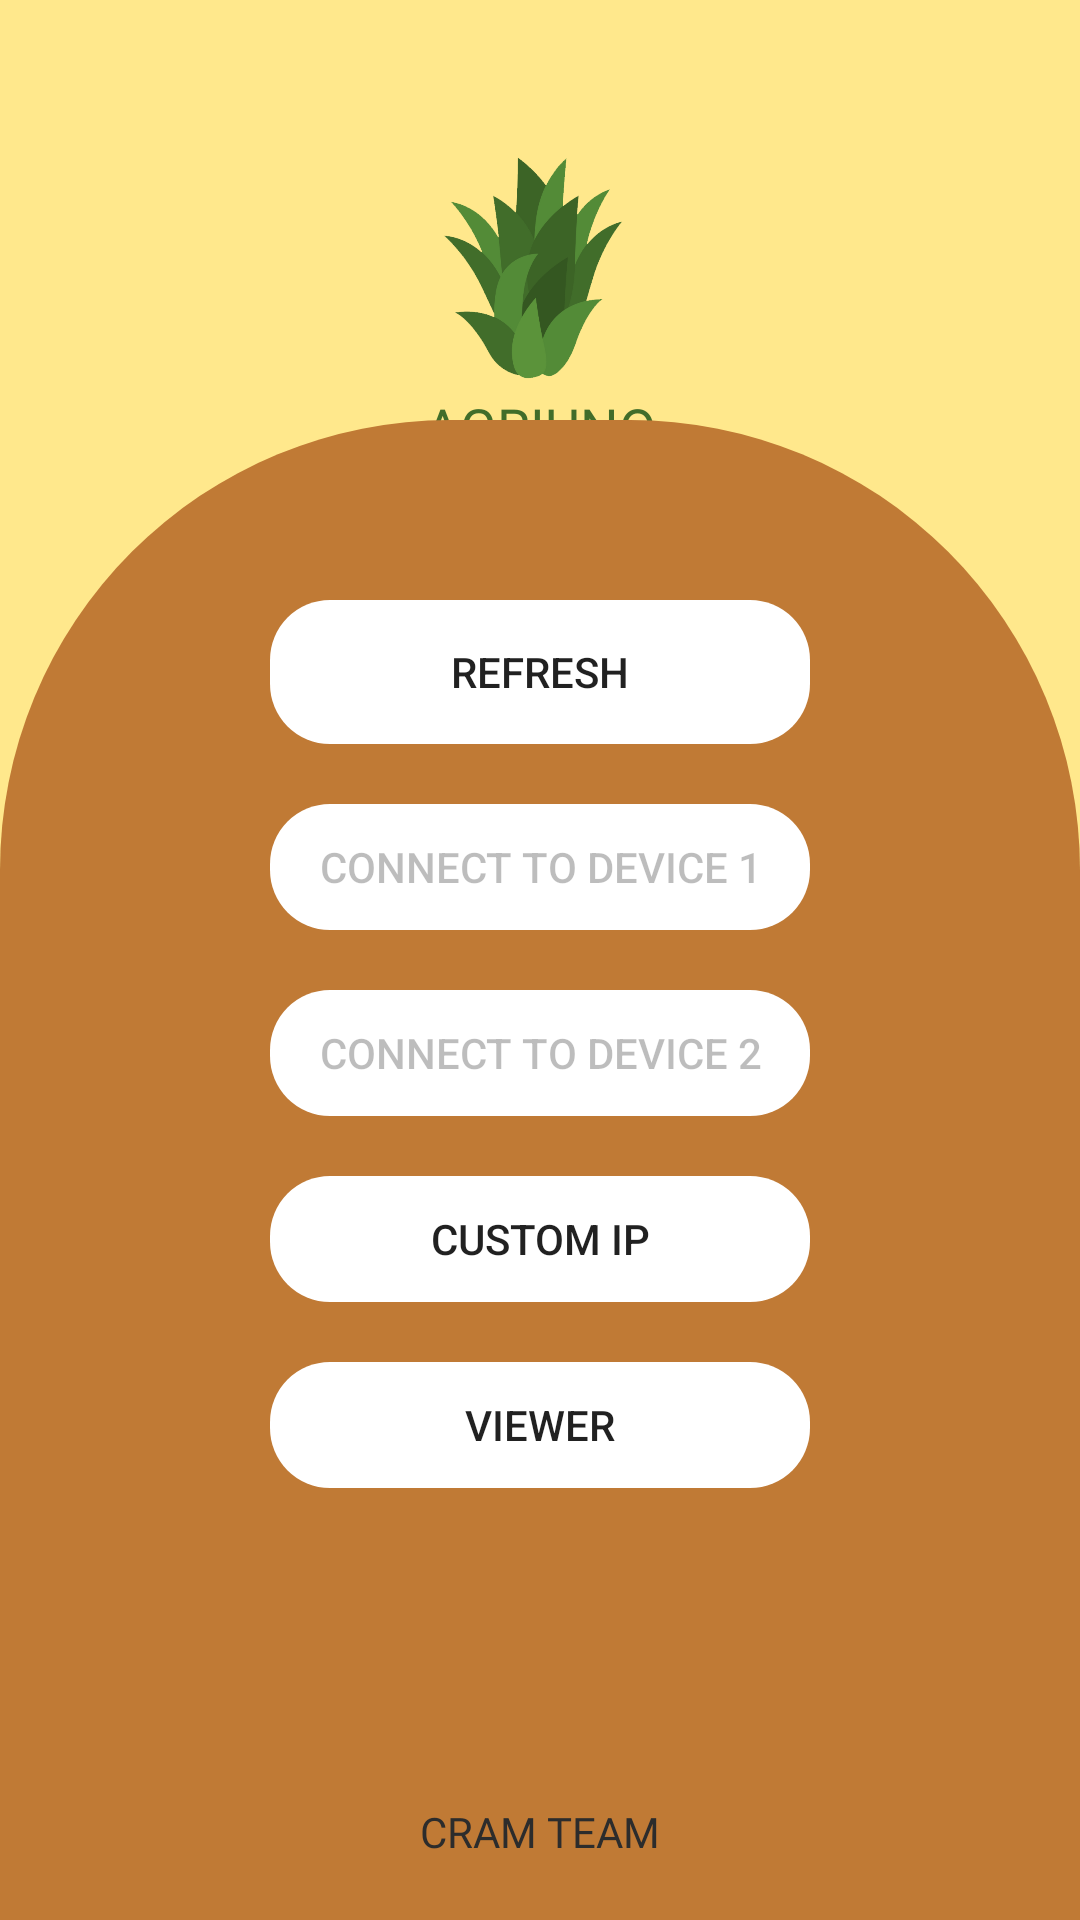

Android layout source for this screen:
<!-- AndroidManifest.xml: application theme Theme.AppCompat.Light.NoActionBar -->
<!-- res/layout/activity_choose_device.xml -->
<?xml version="1.0" encoding="utf-8"?>
<RelativeLayout xmlns:android="http://schemas.android.com/apk/res/android"
    xmlns:app="http://schemas.android.com/apk/res-auto"
    xmlns:tools="http://schemas.android.com/tools"
    android:id="@+id/main"
    android:layout_width="match_parent"
    android:layout_height="match_parent"
    android:background="#FFE88C"
    tools:context=".Activity.ChooseDeviceActivity">

    <ImageView
        android:id="@+id/logo"
        android:layout_width="80dp"
        android:layout_height="80dp"
        android:src="@drawable/logo"
        android:scaleType="fitCenter"
        android:layout_marginTop="50dp"
        android:layout_centerHorizontal="true">

    </ImageView>



    <TextView
        android:layout_width="match_parent"
        android:layout_height="wrap_content"
        android:text="AGRIUNO"
        android:layout_below="@id/logo"
        android:gravity="center"
        android:textColor="#416D2A"

        android:fontFamily="@font/barabara"
        android:textSize="18sp"
        >

    </TextView>
    <LinearLayout
        android:layout_width="match_parent"
        android:layout_height="500dp"
        android:layout_alignParentBottom="true"
        android:background="@drawable/rounded_box"
        android:backgroundTint="#C07A35"
        android:padding="40dp"
        android:orientation="vertical"

        >
        <Button
            android:id="@+id/deviceRefreshButton"
            android:layout_width="match_parent"
            android:layout_height="48dp"
            android:text="REFRESH"

            android:layout_marginTop="20dp"
            android:layout_marginStart="50dp"
            android:layout_marginEnd="50dp"

            android:background="@drawable/full_rounded_box_radius_medium"
            android:backgroundTint="@color/white"

            />

        <Button
            android:id="@+id/device1Button"
            android:layout_width="match_parent"
            android:layout_height="42dp"
            android:text="Connect to Device 1"
            android:enabled="false"
            android:layout_marginTop="20dp"
            android:layout_marginStart="50dp"
            android:layout_marginEnd="50dp"

            android:background="@drawable/full_rounded_box_radius_medium"
            android:backgroundTint="@color/white"

           />

        <Button
            android:id="@+id/device2Button"
            android:layout_width="match_parent"
            android:layout_height="42dp"
            android:text="Connect to Device 2"

            android:enabled="false"

            android:layout_marginTop="20dp"
            android:layout_marginStart="50dp"
            android:layout_marginEnd="50dp"

            android:background="@drawable/full_rounded_box_radius_medium"
            android:backgroundTint="@color/white"
          />
        <Button
            android:id="@+id/deviceCustomIPButton"
            android:layout_width="match_parent"
            android:layout_height="42dp"
            android:text="Custom IP"


            android:layout_marginTop="20dp"
            android:layout_marginStart="50dp"
            android:layout_marginEnd="50dp"

            android:background="@drawable/full_rounded_box_radius_medium"
            android:backgroundTint="@color/white"
            />
        <Button
            android:id="@+id/deviceScanFoIPButton"
            android:layout_width="match_parent"
            android:layout_height="42dp"
            android:text="Scan for IP"
            android:visibility="gone"
            android:layout_marginTop="20dp"
            android:layout_marginStart="50dp"
            android:layout_marginEnd="50dp"

            android:background="@drawable/full_rounded_box_radius_medium"
            android:backgroundTint="@color/white"
            />
        <Button
            android:id="@+id/viewer"
            android:layout_width="match_parent"
            android:layout_height="42dp"
            android:text="Viewer"


            android:layout_marginTop="20dp"
            android:layout_marginStart="50dp"
            android:layout_marginEnd="50dp"

            android:background="@drawable/full_rounded_box_radius_medium"
            android:backgroundTint="@color/white"
            />


    </LinearLayout>
    <TextView
        android:layout_width="match_parent"
        android:layout_height="wrap_content"
        android:text="CRAM TEAM"

        android:layout_alignParentBottom="true"
        android:gravity="center"
        android:textColor="#2C2C2C"

        android:fontFamily="@font/barabara"
        android:textSize="14sp"
        android:layout_margin="20dp"
        >

    </TextView>
</RelativeLayout>
<!-- resources referenced by this layout -->
<resources>
  <!-- drawable full_rounded_box_radius_medium (drawable) -->
  <?xml version="1.0" encoding="utf-8"?>
  <shape xmlns:android="http://schemas.android.com/apk/res/android">
  
      <corners
          android:radius="20dp"
          />
  
  </shape>
  <!-- drawable logo: png bitmap (drawable, 69379 bytes) -->
  <!-- drawable rounded_box (drawable) -->
  <?xml version="1.0" encoding="utf-8"?>
  <shape xmlns:android="http://schemas.android.com/apk/res/android">
  
      <corners
          android:topRightRadius="150dp"
          android:topLeftRadius="150dp"
          />
  
  </shape>
  <!-- not gathered from this repository: default colours our renderer supplied (Android Studio template values) -->
  <color name="white">#FFFFFFFF</color>
</resources>
